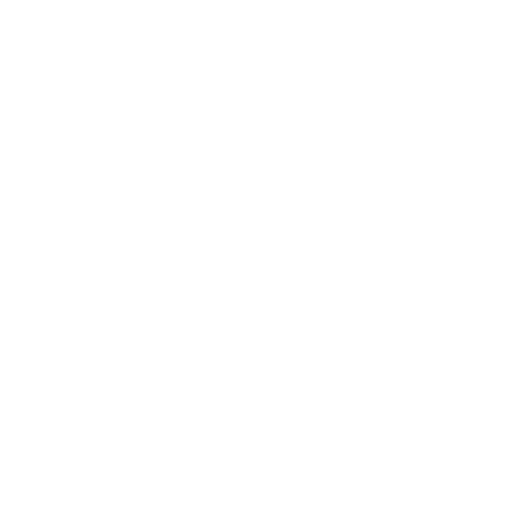
t = 0.00 s
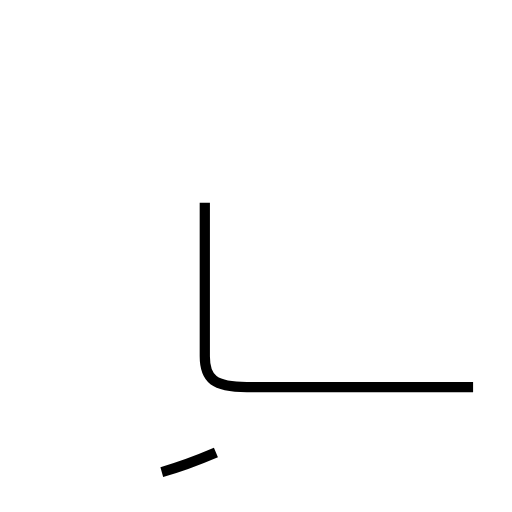
t = 1.46 s
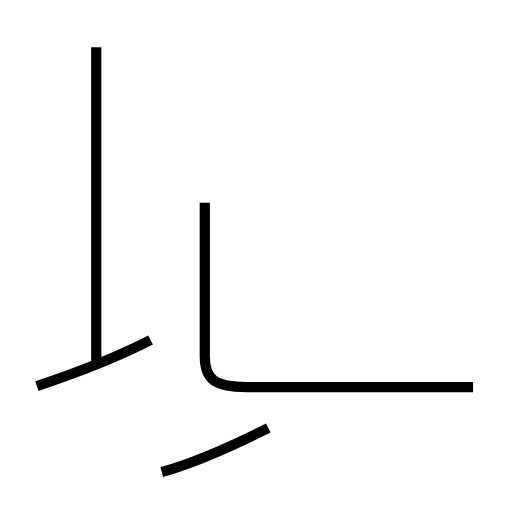
t = 2.93 s
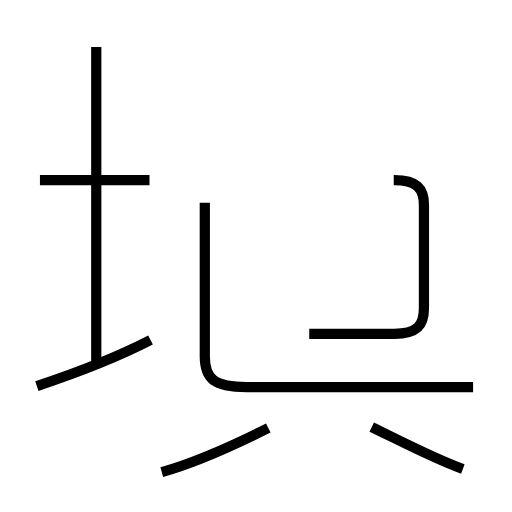
t = 4.36 s
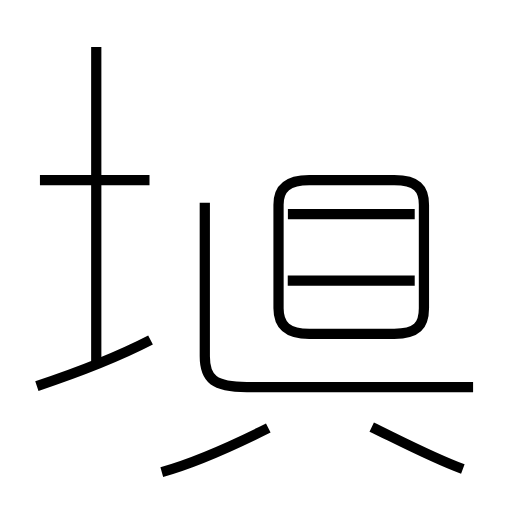
t = 5.92 s
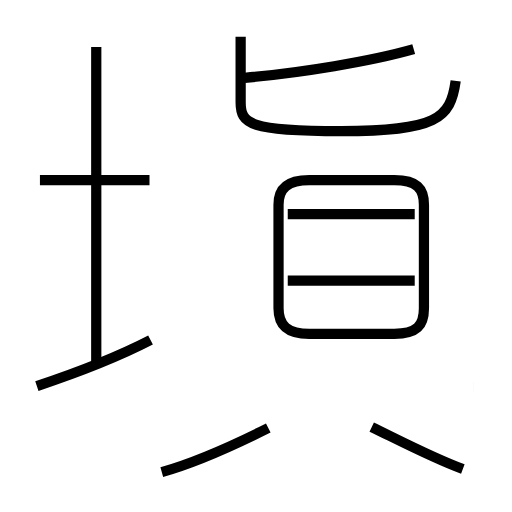
t = 7.36 s

The animated SVG that drew these frames (rendered in a browser with its animation timeline set to each time). Animation: 11 SMIL elements (animate=11); one cycle of 7.36 s.

<?xml version='1.0' encoding='utf-8'?>
<svg viewBox="0.0 -6.0 50.0 50.0" version="1.1" xmlns="http://www.w3.org/2000/svg"><rect x="-1000" y="-1000" width="2000" height="2000" stroke="white" fill="white" /><g style="fill:none;stroke:#000000;stroke-width:1"><path d="M 46.2 -6.2 L 24.1 -6.2 C 20.9 -6.2 20.0 -7.0 20.0 -9.2 L 20.0 -24.2 " transform="translate(0.0 38.0)" stroke-dasharray="43.044523396561786" stroke-dashoffset="43.044523396561786"><animate attributeName="stroke-dashoffset" from="43.044523396561786" to="0" dur="1.2913357018968534s" begin="0s; anim_end.end" fill="freeze" id="anim0" /></path><path d="M 15.8 2.1 C 19.4 1.1 23.4 -0.8 26.2 -2.2 " transform="translate(0.0 38.0)" stroke-dasharray="11.270406258131846" stroke-dashoffset="11.270406258131846"><animate attributeName="stroke-dashoffset" from="11.270406258131846" to="0" dur="0.33811218774395535s" begin="anim0.end" fill="freeze" id="anim1" /></path><path d="M 3.6 -6.3 C 6.9 -7.4 11.6 -9.2 14.7 -10.8 " transform="translate(0.0 38.0)" stroke-dasharray="11.987262536017562" stroke-dashoffset="11.987262536017562"><animate attributeName="stroke-dashoffset" from="11.987262536017562" to="0" dur="0.35961787608052687s" begin="anim1.end" fill="freeze" id="anim2" /></path><path d="M 9.4 -8.2 L 9.4 -39.4 " transform="translate(0.0 38.0)" stroke-dasharray="31.2" stroke-dashoffset="31.2"><animate attributeName="stroke-dashoffset" from="31.2" to="0" dur="0.9359999999999999s" begin="anim2.end" fill="freeze" id="anim3" /></path><path d="M 14.6 -26.4 L 3.9 -26.4 " transform="translate(0.0 38.0)" stroke-dasharray="10.7" stroke-dashoffset="10.7"><animate attributeName="stroke-dashoffset" from="10.7" to="0" dur="0.32099999999999995s" begin="anim3.end" fill="freeze" id="anim4" /></path><path d="M 45.2 1.8 C 42.2 0.7 38.6 -1.2 36.3 -2.3 " transform="translate(0.0 38.0)" stroke-dasharray="9.803383347079228" stroke-dashoffset="9.803383347079228"><animate attributeName="stroke-dashoffset" from="9.803383347079228" to="0" dur="0.2941015004123768s" begin="anim4.end" fill="freeze" id="anim5" /></path><path d="M 30.2 -11.4 L 38.5 -11.4 C 40.7 -11.4 41.4 -12.2 41.4 -13.9 L 41.4 -24.0 C 41.4 -25.6 40.7 -26.4 38.5 -26.4 L 30.2 -26.4 C 28.1 -26.4 27.2 -25.6 27.2 -24.0 L 27.2 -13.9 C 27.2 -12.2 28.1 -11.4 30.2 -11.4 Z " transform="translate(0.0 38.0)" stroke-dasharray="54.54301528953512" stroke-dashoffset="54.54301528953512"><animate attributeName="stroke-dashoffset" from="54.54301528953512" to="0" dur="1.6362904586860536s" begin="anim5.end" fill="freeze" id="anim6" /></path><path d="M 40.5 -16.6 L 28.1 -16.6 " transform="translate(0.0 38.0)" stroke-dasharray="12.399999999999999" stroke-dashoffset="12.399999999999999"><animate attributeName="stroke-dashoffset" from="12.399999999999999" to="0" dur="0.37199999999999994s" begin="anim6.end" fill="freeze" id="anim7" /></path><path d="M 40.5 -23.1 L 28.1 -23.1 " transform="translate(0.0 38.0)" stroke-dasharray="12.399999999999999" stroke-dashoffset="12.399999999999999"><animate attributeName="stroke-dashoffset" from="12.399999999999999" to="0" dur="0.37199999999999994s" begin="anim7.end" fill="freeze" id="anim8" /></path><path d="M 23.5 -40.4 L 23.5 -34.0 C 23.5 -31.9 24.4 -31.2 33.3 -31.2 C 42.6 -31.2 44.0 -32.4 44.5 -36.1 " transform="translate(0.0 38.0)" stroke-dasharray="31.36102903282136" stroke-dashoffset="31.36102903282136"><animate attributeName="stroke-dashoffset" from="31.36102903282136" to="0" dur="0.9408308709846408s" begin="anim8.end" fill="freeze" id="anim9" /></path><path d="M 23.9 -36.4 C 29.4 -36.9 36.2 -38.0 40.4 -39.2" transform="translate(0.0 38.0)" stroke-dasharray="16.755578792438087" stroke-dashoffset="16.755578792438087"><animate attributeName="stroke-dashoffset" from="16.755578792438087" to="0" dur="0.5026673637731426s" begin="anim9.end" fill="freeze" id="anim_end" /></path></g></svg>
